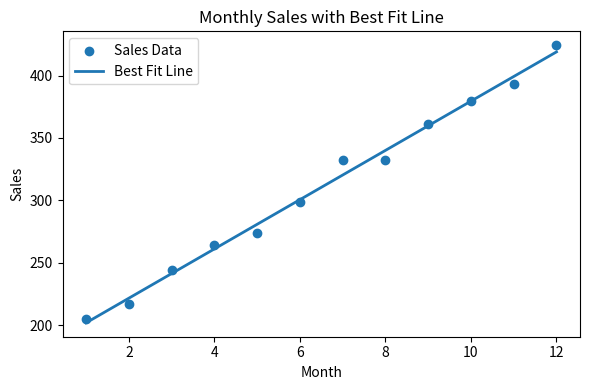

The matplotlib source for this figure:
import numpy as np
import matplotlib.pyplot as plt

#generate synthetic data - monthly sales figures
def generated_data(n=12):
    x = np.arange(1, n+1)
    y = 20 * x + 180 + np.random.normal(0, 5, n)  # approx: y ≈ 20x + 180
    return x, y

#fit a line to the data using least squares
def line_of_fit(x, y):
    slope, intercept = np.polyfit(x, y, 1)
    return slope, intercept

#predict y values using the fitted line
def predicted_values(x, slope, intercept):
    return slope * x + intercept

#plot the data and the fitted line -  saves the plot as an image file
def plot_results(x, y, slope, intercept, save_path="plot.png"):
    y_pred = predicted_values(x, slope, intercept)
    plt.figure(figsize=(6, 4))
    plt.scatter(x, y, label="Sales Data")
    plt.plot(x, y_pred, label="Best Fit Line", linewidth=2)
    plt.xlabel("Month")
    plt.ylabel("Sales")
    plt.title("Monthly Sales with Best Fit Line")
    plt.legend()
    plt.tight_layout()
    plt.savefig(save_path)
    plt.close()

#main execution block for code
if __name__ == "__main__":
    x, y = generated_data()
    slope, intercept = line_of_fit(x, y)
    plot_results(x, y, slope, intercept)
    print(f"Slope: {slope:.2f}, Intercept: {intercept:.2f}")
